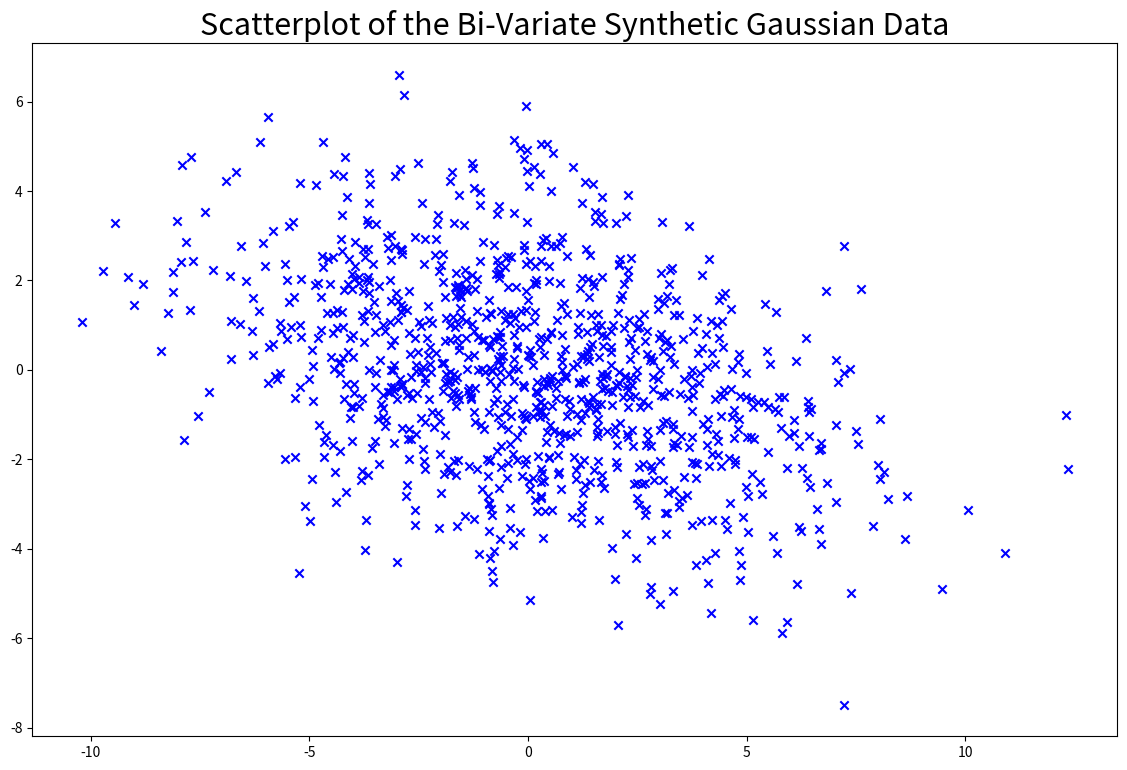

Python code for this plot: (Note: this script raises an exception after producing the figure.)
# -*- coding: utf-8 -*-
"""
Created on Thu Sep 15 22:00:32 2022

[redacted]
"""

import numpy as np
import matplotlib.pyplot as plt

# Creating a Covarience Matrix

cm = np.array([[13,-3],[-3,5]])

# Finding the Eigenvalues and the Eigenvectors

w ,v = np.linalg.eigh(cm)

# Individual Eigenvectors

v1 = v[:,0]
v2 = v[:,1]

np.random.seed(10)

# gGenerating a Bi-Variate Synthetic Gaussian Data

x = np.random.multivariate_normal([0,0],cm,size=1000)

# PART 1

# Plotting the Scatterplot for the Synthetic Data

fig, ax = plt.subplots(figsize =(14, 9))
plt.scatter(x[:,0],x[:,1],marker='x',color='blue')
plt.title('Scatterplot of the Bi-Variate Synthetic Gaussian Data',size=22)
ax.grid(b = True, color ='grey',linestyle ='-.', linewidth = 0.7,alpha = 1)
plt.show()

# PART 2

# Plotting the EigenDirections onto the Scatterplot
plt.scatter(x[:,0],x[:,1],marker='+',color='blue')
plt.title('Scatterplot along with the Eigendirections',size=22)
plt.arrow(0,0,-10*v[0,0],-10*v[1,0],head_width = 0.4,width = 0.1,color='red')
plt.arrow(0,0,10*v[0,1],10*v[1,1],head_width = 0.4,width = 0.1,color='red')

plt.show()

# PART 3 (a)

# Projecting the data onto the EigEnvectors 1

d1 = np.dot(x,v1)
d1 = np.dot(d1.reshape(1000,1),v1.reshape(1,2))
plt.scatter(x[:,0],x[:,1],marker='+',color='black')
plt.scatter(d1[:,0],d1[:,1],marker='o',color='green',s=100)
plt.title('Projecting the Data along the Vector 1',size=22)
plt.arrow(0,0,-10*v[0,0],-10*v[1,0],head_width = 0.4,width = 0.1,color='red')
plt.arrow(0,0,10*v[0,1],10*v[1,1],head_width = 0.4,width = 0.1,color='red')
plt.show()

# PART 3 (b)

# Projecting the data onto Eigenvectors 2

d2 = np.dot(x,v2)
d2 = np.dot(d2.reshape(1000,1),v2.reshape(1,2))
plt.scatter(x[:,0],x[:,1],marker='+',color='blue')
plt.scatter(d2[:,0],d2[:,1],marker='o',color='black',s=100)
plt.title('Projecting the Data along the Vector 2',size=22)